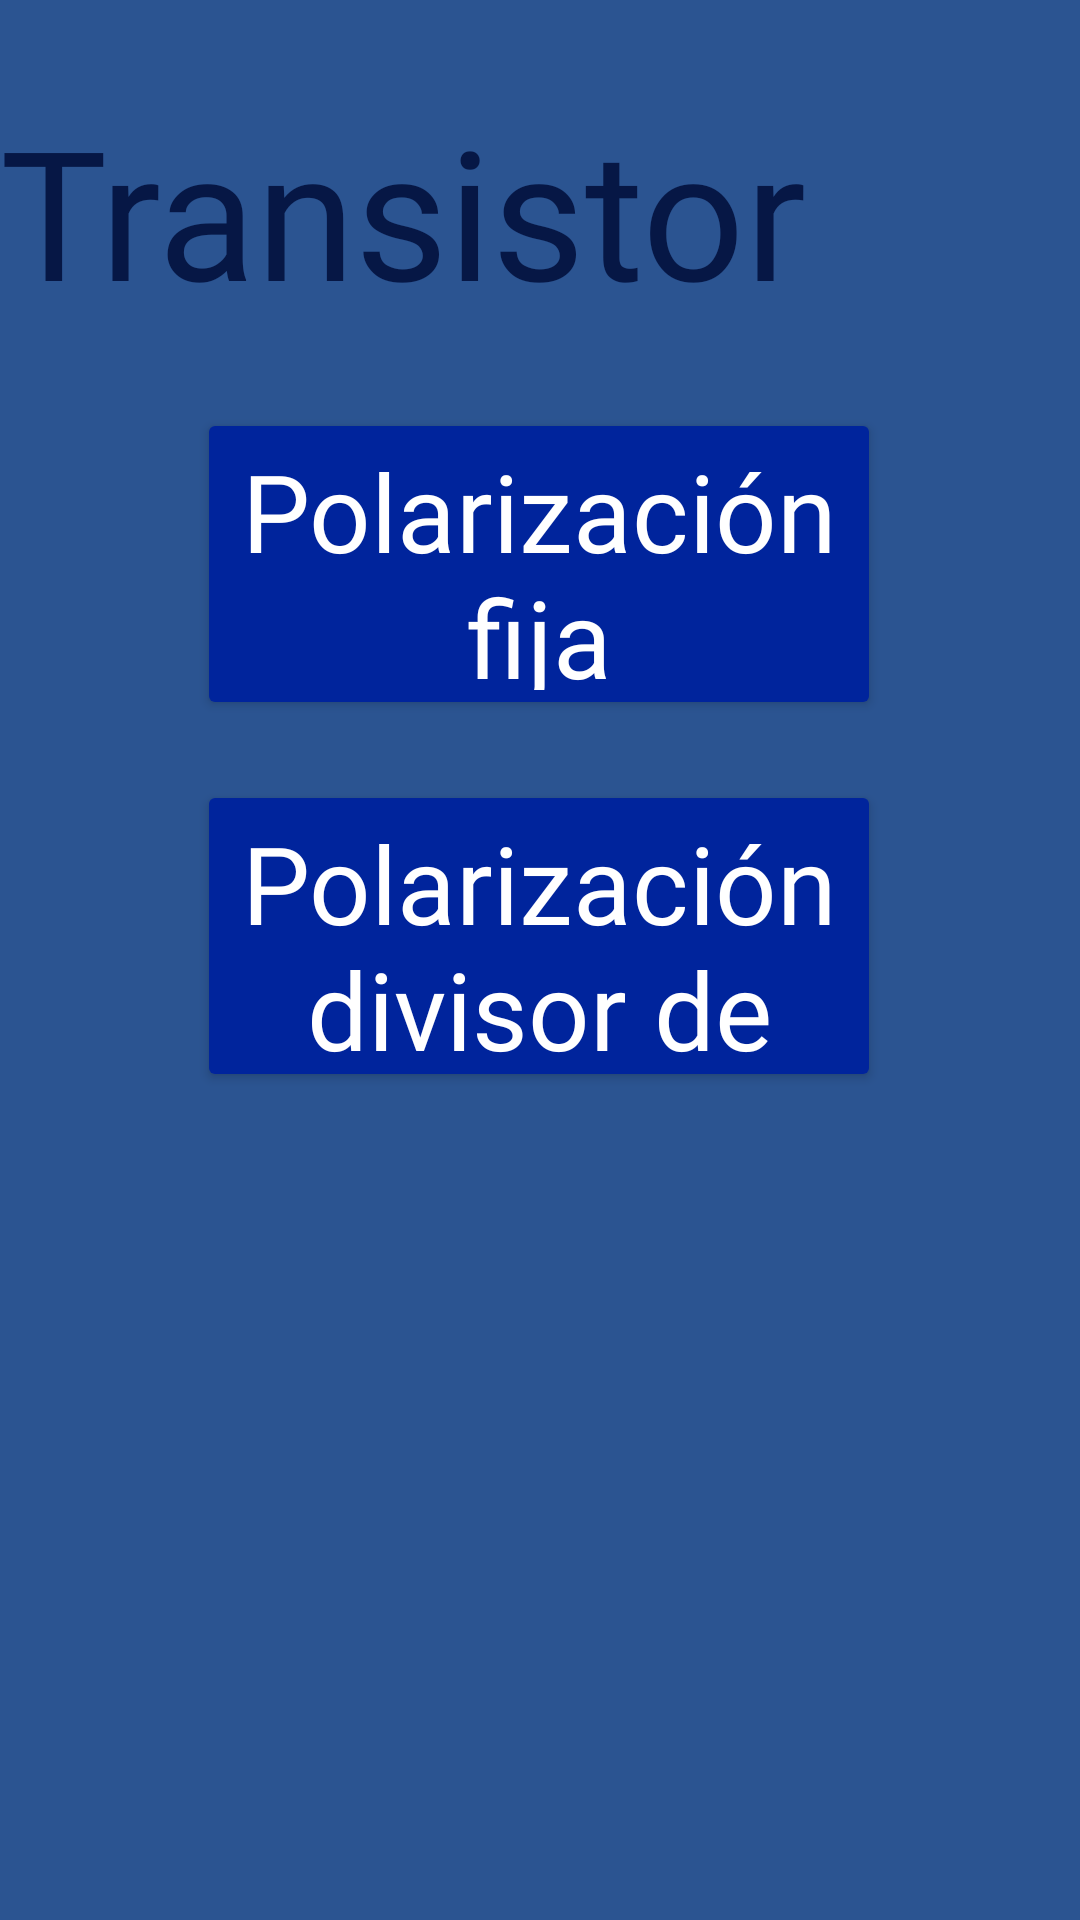

Write the Android layout XML for this screen, with the resource values it uses.
<!-- AndroidManifest.xml: application theme Theme.AppCompat -->
<!-- res/layout/activity_f_e_t.xml -->
<?xml version="1.0" encoding="utf-8"?>
<androidx.constraintlayout.widget.ConstraintLayout xmlns:android="http://schemas.android.com/apk/res/android"
    xmlns:app="http://schemas.android.com/apk/res-auto"
    xmlns:tools="http://schemas.android.com/tools"
    android:layout_width="match_parent"
    android:layout_height="match_parent"
    android:background="@color/primaryColor"
    tools:context=".FET">

    <Button
        android:id="@+id/btn_pol_div"
        android:layout_width="228dp"
        android:layout_height="104dp"
        android:layout_marginTop="20dp"
        android:fontFamily="@font/rancho"
        android:text="@string/p_vol"
        android:textAppearance="@style/TextAppearance.AppCompat.Large"
        android:textSize="36sp"
        app:backgroundTint="@color/button"
        app:layout_constraintEnd_toEndOf="parent"
        app:layout_constraintHorizontal_bias="0.497"
        app:layout_constraintStart_toStartOf="parent"
        app:layout_constraintTop_toBottomOf="@+id/btn_pol_fija" />



    <Button
        android:id="@+id/btn_pol_fija"
        android:layout_width="228dp"
        android:layout_height="104dp"
        android:layout_marginTop="30dp"
        android:fontFamily="@font/rancho"
        android:text="@string/p_fija"
        android:textAppearance="@style/TextAppearance.AppCompat.Large"
        android:textSize="36sp"
        app:backgroundTint="@color/button"
        app:layout_constraintEnd_toEndOf="parent"
        app:layout_constraintHorizontal_bias="0.497"
        app:layout_constraintStart_toStartOf="parent"
        app:layout_constraintTop_toBottomOf="@+id/textViewResis" />

    <TextView
        android:id="@+id/textViewResis"
        android:layout_width="wrap_content"
        android:layout_height="76dp"
        android:layout_marginTop="30dp"
        android:fontFamily="@font/rancho"
        android:text="@string/btn_transistor_fet"
        android:textAppearance="@style/TextAppearance.AppCompat.Display2"
        android:textColor="@color/letter"
        android:textSize="60sp"
        app:layout_constraintEnd_toEndOf="parent"
        app:layout_constraintHorizontal_bias="0.497"
        app:layout_constraintStart_toStartOf="parent"
        app:layout_constraintTop_toTopOf="parent" />

</androidx.constraintlayout.widget.ConstraintLayout>
<!-- resources referenced by this layout -->
<resources>
  <color name="button">#00249C</color>
  <color name="letter">#061745</color>
  <color name="primaryColor">#2B5491</color>
  <string name="btn_transistor_fet">Transistor FET</string>
  <string name="p_fija">Polarización fija</string>
  <string name="p_vol">Polarización divisor de voltaje</string>
</resources>
